The GitHub repository Nishmaa93/Thesis_Ehr_Model contains a labelled image folder "preprocessed" with 4 categories: COVID-19, normal, pneumonia, turberculosis. Examples follow, each with its label.

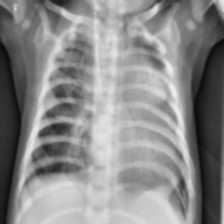
Label: pneumonia

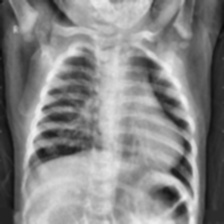
Label: normal

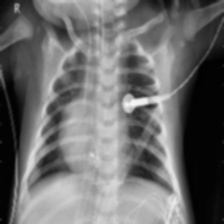
Label: pneumonia

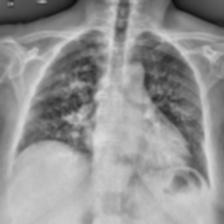
Label: COVID-19

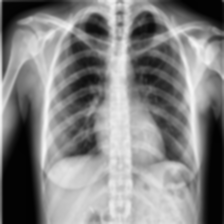
Label: turberculosis

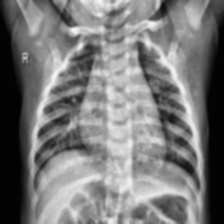
Label: normal
